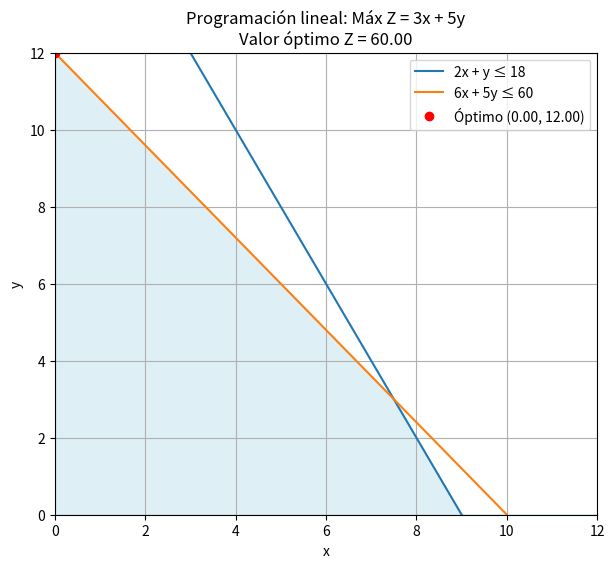

Generate this figure with matplotlib:
import numpy as np
import matplotlib.pyplot as plt
from scipy.optimize import linprog

# --- Ejemplo de programación lineal ---
# Maximizar Z = 3x + 5y
# Sujeto a: 2x + y <= 18, 6x + 5y <= 60, x, y >= 0

# En linprog se minimiza, así que usamos -Z para maximizar
c = [-3, -5]
A = [[2, 1],
     [6, 5]]
b = [18, 60]
x_bounds = (0, None)
y_bounds = (0, None)

res = linprog(c, A_ub=A, b_ub=b, bounds=[x_bounds, y_bounds], method='highs')
x_opt, y_opt = res.x
z_opt = -res.fun

# --- Graficar restricciones y región factible ---
x = np.linspace(0, 12, 200)
y1 = 18 - 2*x
y2 = (60 - 6*x)/5

plt.figure(figsize=(7,6))
plt.plot(x, y1, label='2x + y ≤ 18')
plt.plot(x, y2, label='6x + 5y ≤ 60')

# Región factible
y_region = np.minimum(y1, y2)
y_region = np.maximum(y_region, 0)
plt.fill_between(x, 0, y_region, color='lightblue', alpha=0.4)

# Punto óptimo
plt.plot(x_opt, y_opt, 'ro', label=f'Óptimo ({x_opt:.2f}, {y_opt:.2f})')
plt.title(f'Programación lineal: Máx Z = 3x + 5y\nValor óptimo Z = {z_opt:.2f}')
plt.xlabel('x')
plt.ylabel('y')
plt.xlim(0, 12)
plt.ylim(0, 12)
plt.legend()
plt.grid(True)
plt.show()
